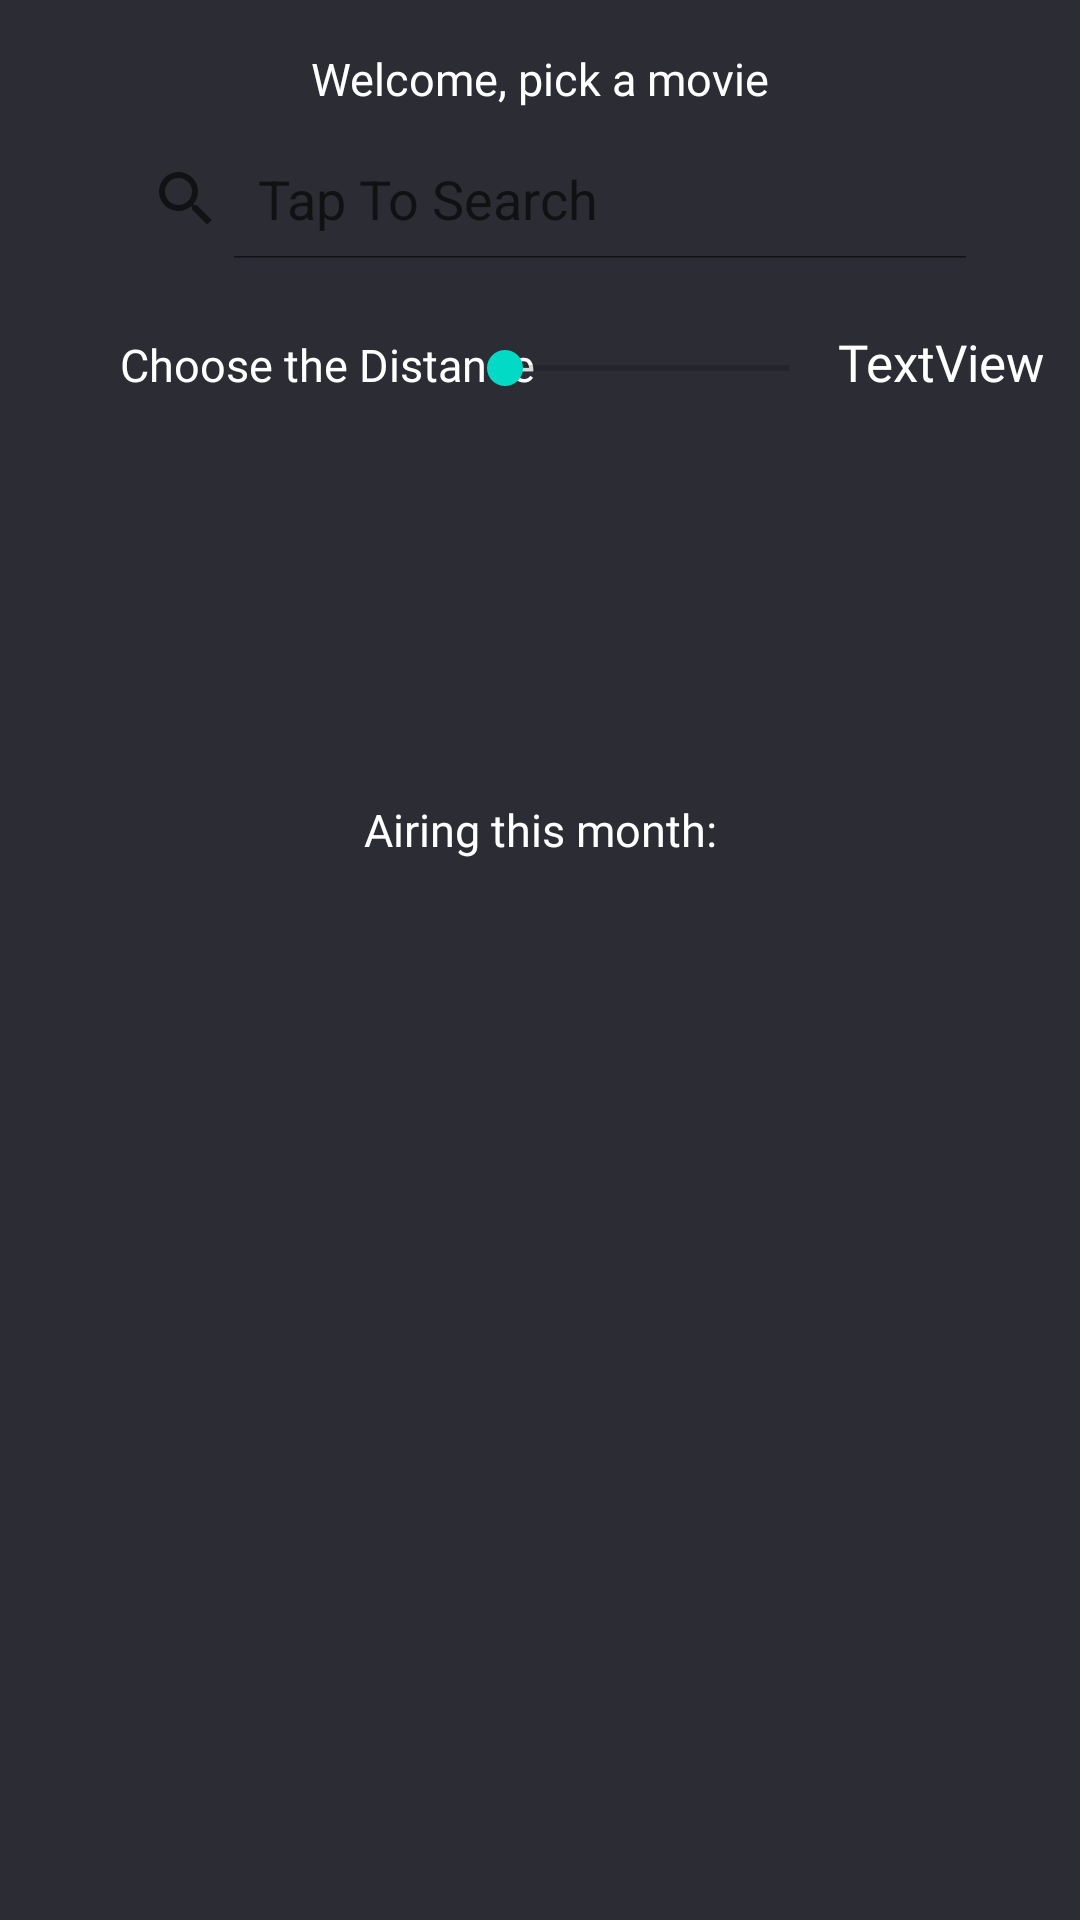

Produce the Android XML layout that renders to this screen, including the resource entries it uses.
<!-- AndroidManifest.xml: application theme Theme.Cinematrum -->
<!-- res/layout/activity_home_screen.xml -->
<?xml version="1.0" encoding="utf-8"?>
<androidx.constraintlayout.widget.ConstraintLayout xmlns:android="http://schemas.android.com/apk/res/android"
    xmlns:app="http://schemas.android.com/apk/res-auto"
    xmlns:tools="http://schemas.android.com/tools"
    android:layout_width="match_parent"
    android:layout_height="match_parent"
    android:background="@color/background_theme"
    tools:context="ui.home.HomeFragment">


    <SearchView
        android:id="@+id/searchbar"
        android:layout_width="match_parent"
        android:layout_height="40dp"
        android:layout_marginStart="30dp"
        android:layout_marginTop="10dp"
        android:layout_marginEnd="30dp"
        android:background="@drawable/searchviewbackground"
        android:iconifiedByDefault="false"
        android:queryHint="@string/SW"
        app:layout_constraintEnd_toEndOf="parent"
        app:layout_constraintStart_toStartOf="parent"
        app:layout_constraintTop_toBottomOf="@+id/txtWelcome" />

    <TextView
        android:id="@+id/txtWelcome"
        android:layout_width="wrap_content"
        android:layout_height="wrap_content"
        android:fontFamily="@font/trenda_regular"
        android:layout_marginTop="16dp"
        android:text="Welcome, pick a movie"
        android:textColor="#FFFFFF"
        android:textSize="15sp"
        app:layout_constraintEnd_toEndOf="parent"
        app:layout_constraintStart_toStartOf="parent"
        app:layout_constraintTop_toTopOf="parent" />


    <TextView
        android:id="@+id/txtAiring"
        android:layout_width="wrap_content"
        android:layout_height="wrap_content"
        android:layout_marginTop="20dp"
        android:fontFamily="@font/trenda_regular"
        android:text="Airing this month:"
        android:textColor="#FFFFFF"
        android:textSize="15sp"
        app:layout_constraintEnd_toEndOf="parent"
        app:layout_constraintStart_toStartOf="parent"
        app:layout_constraintTop_toBottomOf="@+id/recyclerViewCategories" />

    <TextView
        android:id="@+id/textView12"
        android:layout_width="wrap_content"
        android:layout_height="26dp"
        android:layout_marginStart="40dp"
        android:layout_marginTop="25dp"
        android:fontFamily="@font/trenda_regular"
        android:text="Choose the Distance"
        android:textAlignment="center"
        android:textColor="#FFFFFF"
        android:textSize="15sp"
        app:layout_constraintStart_toStartOf="parent"
        app:layout_constraintTop_toBottomOf="@+id/searchbar" />


    <androidx.recyclerview.widget.RecyclerView
        android:id="@+id/recyclerViewMovies"


        android:layout_width="match_parent"
        android:layout_height="0dp"

        app:layout_constraintBottom_toBottomOf="parent"
        app:layout_constraintEnd_toEndOf="parent"
        app:layout_constraintHorizontal_bias="1.0"
        app:layout_constraintStart_toStartOf="parent"
        app:layout_constraintTop_toBottomOf="@+id/txtAiring" />

    <SeekBar
        android:id="@+id/seekBar"
        android:layout_width="129dp"
        android:layout_height="25dp"
        android:layout_marginTop="24dp"
        android:max="100"
        android:progress="2"
        app:layout_constraintEnd_toStartOf="@+id/seekBarValue"
        app:layout_constraintStart_toEndOf="@+id/textView12"
        app:layout_constraintTop_toBottomOf="@+id/searchbar" />

    <TextView
        android:id="@+id/seekBarValue"
        android:layout_width="wrap_content"
        android:layout_height="wrap_content"
        android:layout_marginTop="23dp"
        android:layout_marginEnd="40dp"
        android:fontFamily="@font/trenda_regular"
        android:text="TextView"
        android:textColor="@color/white"
        android:textSize="17sp"
        app:layout_constraintEnd_toEndOf="parent"
        app:layout_constraintStart_toEndOf="@+id/seekBar"
        app:layout_constraintTop_toBottomOf="@+id/searchbar" />

    <androidx.recyclerview.widget.RecyclerView
        android:id="@+id/recyclerViewCategories"
        android:layout_width="match_parent"
        android:layout_height="100dp"
        android:layout_marginStart="20dp"
        android:requiresFadingEdge="horizontal"
        android:fadingEdgeLength="10dp"
        android:layout_marginTop="9dp"
        android:layout_marginEnd="20dp"
        app:layout_constraintEnd_toEndOf="parent"
        app:layout_constraintHorizontal_bias="0.0"
        app:layout_constraintStart_toStartOf="parent"
        app:layout_constraintTop_toBottomOf="@+id/textView12" />

</androidx.constraintlayout.widget.ConstraintLayout>
<!-- resources referenced by this layout -->
<resources>
  <color name="background_theme">#2B2C34</color>
  <color name="white">#FFFFFFFF</color>
  <string name="SW">Tap To Search</string>
  <style name="Theme.Cinematrum" parent="Theme.MaterialComponents.DayNight.DarkActionBar">
          
          <item name="colorPrimary">@color/purple_500</item>
          <item name="colorPrimaryVariant">@color/purple_700</item>
          <item name="colorOnPrimary">@color/white</item>
          
          <item name="colorSecondary">@color/teal_200</item>
          <item name="colorSecondaryVariant">@color/teal_700</item>
          <item name="colorOnSecondary">@color/black</item>
          
          <item name="android:statusBarColor" tools:targetApi="l">?attr/colorPrimaryVariant</item>
          
      </style>
  <color name="purple_500">#FF6200EE</color>
  <color name="purple_700">#FF3700B3</color>
  <color name="teal_200">#FF03DAC5</color>
  <color name="teal_700">#FF018786</color>
  <color name="black">#FF000000</color>
</resources>
